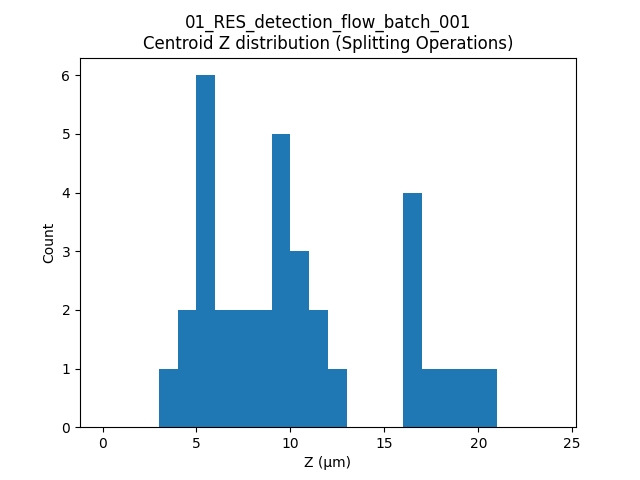

Source data for this figure (header and first rows):
label, t, centroid_z
434, 9, 9.636
434, 10, 9.259
319, 13, 8.046
98, 14, 5.3
98, 15, 5.954
369, 19, 7.733
854, 19, 18.02
16, 21, 5.372
653, 23, 4.43
137, 24, 3.266
476, 25, 17.85
476, 26, 19.47
528, 26, 16.35
1330, 26, 20.35
528, 27, 16.65
111, 28, 5.816
319, 28, 9.193
528, 28, 16.65
111, 29, 5.449
319, 29, 8.997
528, 29, 16.91
211, 30, 11.65
211, 31, 12.59
398, 31, 9.962
36, 32, 7.765
288, 32, 6.119
398, 32, 9.956
202, 33, 5.362
398, 33, 10.5
1486, 33, 10.63
454, 34, 11.62
1486, 34, 10.99
1644, 35, 4.114
288, 36, 6.009
